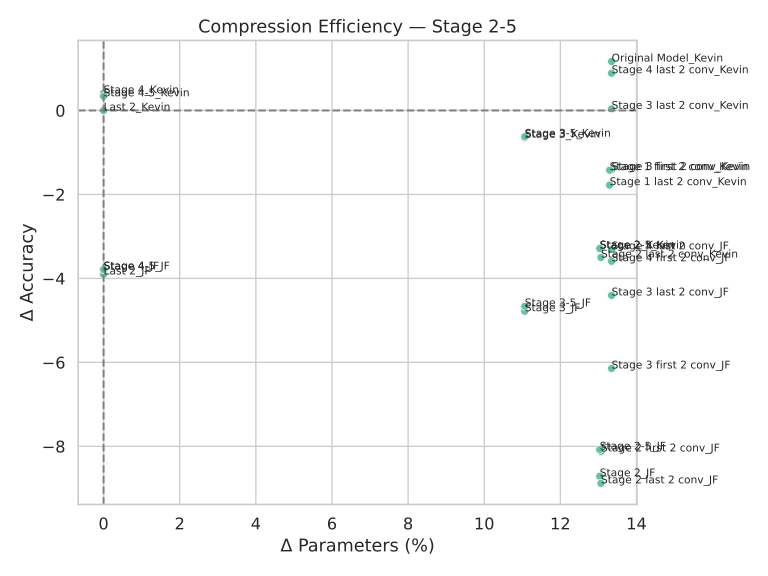

The file beside this chart, header and first rows:
name, ΔAcc, ΔParams(%)
Last 2_Kevin, 0.0, 0.0
Original Model_Kevin, 1.166, 13.35
Stage 4_JF, -3.788, 0.0
Last 2_JF, -3.906, 0.0
Stage 4_Kevin, 0.478, 0.0
Stage 3_JF, -4.96, 11.06
Stage 2_JF, -8.078, 13.03
Stage 3_Kevin, -0.624, 11.06
Stage 4 last 2 conv_JF, -3.308, 13.35
Stage 3-5_JF, -4.664, 11.06
Stage 4-5_Kevin, 0.338, 0.0
Stage 4 last 2 conv_Kevin, 0.888, 13.35
Stage 2-5_Kevin, -3.288, 13.03
